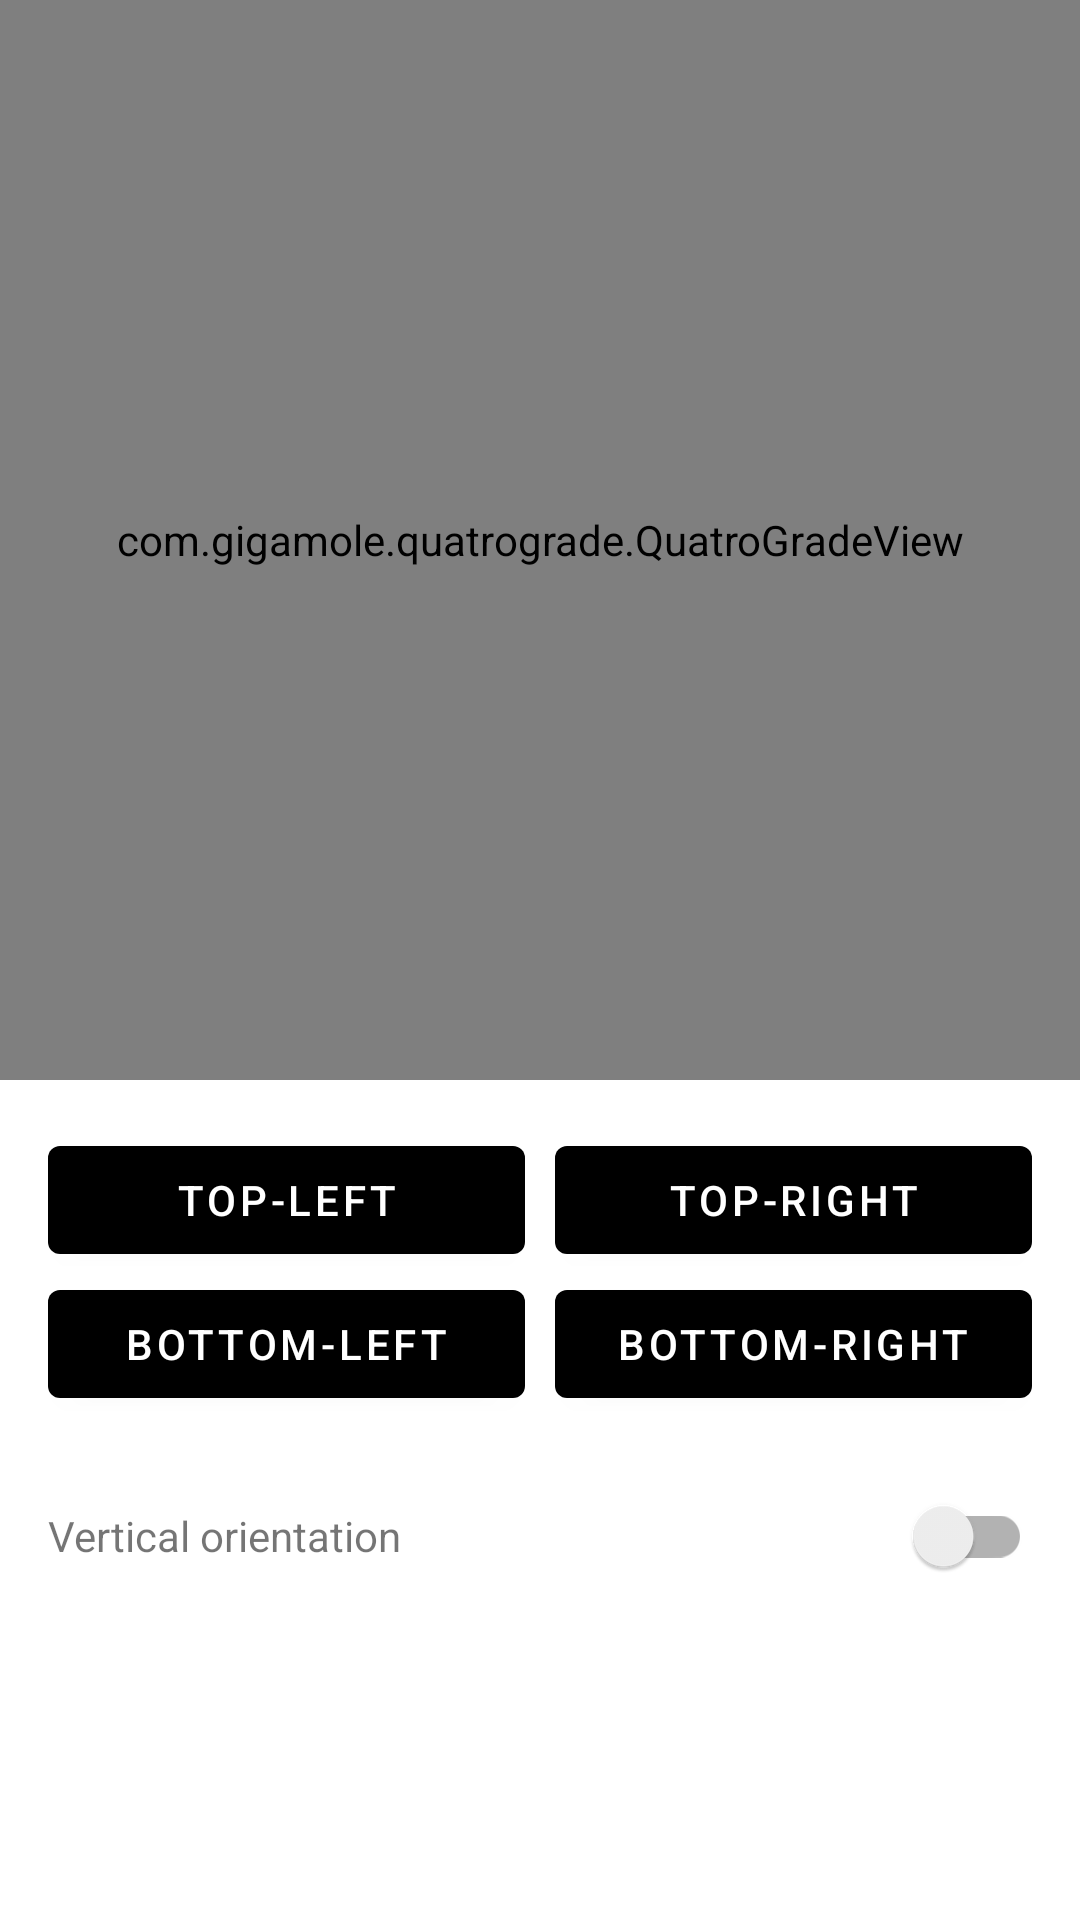

Layout XML and referenced resources for this Android screen:
<!-- AndroidManifest.xml: application theme Theme.QuatroGrade -->
<!-- res/layout/activity_default.xml -->
<?xml version="1.0" encoding="utf-8"?>
<ScrollView xmlns:android="http://schemas.android.com/apk/res/android"
    xmlns:app="http://schemas.android.com/apk/res-auto"
    xmlns:tools="http://schemas.android.com/tools"
    android:layout_width="match_parent"
    android:layout_height="match_parent"
    android:fillViewport="true">

    <androidx.constraintlayout.widget.ConstraintLayout
        android:layout_width="match_parent"
        android:layout_height="wrap_content">

        <com.example.quatrograde.QuatroGradeView
            android:id="@+id/default_quatro_grade_view"
            android:layout_width="0dp"
            android:layout_height="0dp"
            app:layout_constraintDimensionRatio="1:1"
            app:layout_constraintEnd_toEndOf="parent"
            app:layout_constraintStart_toStartOf="parent"
            app:layout_constraintTop_toTopOf="parent"
            tools:qgv_colors="@array/default_colors" />

        <com.google.android.material.button.MaterialButton
            android:id="@+id/default_button_top_left"
            android:layout_width="0dp"
            android:layout_height="wrap_content"
            android:text="Top-left" />

        <com.google.android.material.button.MaterialButton
            android:id="@+id/default_button_top_right"
            android:layout_width="0dp"
            android:layout_height="wrap_content"
            android:text="Top-right" />

        <com.google.android.material.button.MaterialButton
            android:id="@+id/default_button_bottom_left"
            android:layout_width="0dp"
            android:layout_height="wrap_content"
            android:text="Bottom-left" />

        <com.google.android.material.button.MaterialButton
            android:id="@+id/default_button_bottom_right"
            android:layout_width="0dp"
            android:layout_height="wrap_content"
            android:text="Bottom-right" />

        <androidx.constraintlayout.helper.widget.Flow
            android:id="@+id/default_flow"
            android:layout_width="wrap_content"
            android:layout_height="wrap_content"
            android:orientation="horizontal"
            android:padding="16dp"
            app:constraint_referenced_ids="default_button_top_left,default_button_top_right,default_button_bottom_left,default_button_bottom_right"
            app:flow_horizontalAlign="center"
            app:flow_horizontalGap="10dp"
            app:flow_horizontalStyle="packed"
            app:flow_maxElementsWrap="2"
            app:flow_verticalAlign="center"
            app:flow_verticalStyle="packed"
            app:flow_wrapMode="chain"
            app:layout_constraintBottom_toBottomOf="parent"
            app:layout_constraintEnd_toEndOf="parent"
            app:layout_constraintStart_toStartOf="parent"
            app:layout_constraintTop_toBottomOf="@id/default_quatro_grade_view"
            app:layout_constraintVertical_bias="0.0" />

        <LinearLayout
            android:id="@+id/default_layout_orientation"
            android:layout_width="match_parent"
            android:layout_height="wrap_content"
            android:gravity="center"
            android:orientation="horizontal"
            android:paddingStart="16dp"
            android:paddingEnd="16dp"
            app:layout_constraintTop_toBottomOf="@id/default_flow">

            <TextView
                android:layout_width="0dp"
                android:layout_height="wrap_content"
                android:layout_weight="1"
                android:text="Vertical orientation" />

            <androidx.appcompat.widget.SwitchCompat
                android:id="@+id/default_switch_orientation"
                android:layout_width="wrap_content"
                android:layout_height="wrap_content"
                android:clickable="false" />
        </LinearLayout>

    </androidx.constraintlayout.widget.ConstraintLayout>
</ScrollView>
<!-- resources referenced by this layout -->
<resources>
  <array name="default_colors">
          <item>#5D17DA</item>
          <item>#DFCB25</item>
          <item>#E63A75</item>
          <item>#32D7ED</item>
      </array>
  <style name="Theme.QuatroGrade" parent="Theme.MaterialComponents.Light.NoActionBar">
          <item name="colorAccent">@android:color/black</item>
          <item name="colorPrimary">@android:color/black</item>
          <item name="colorPrimaryDark">@android:color/black</item>
      </style>
</resources>
